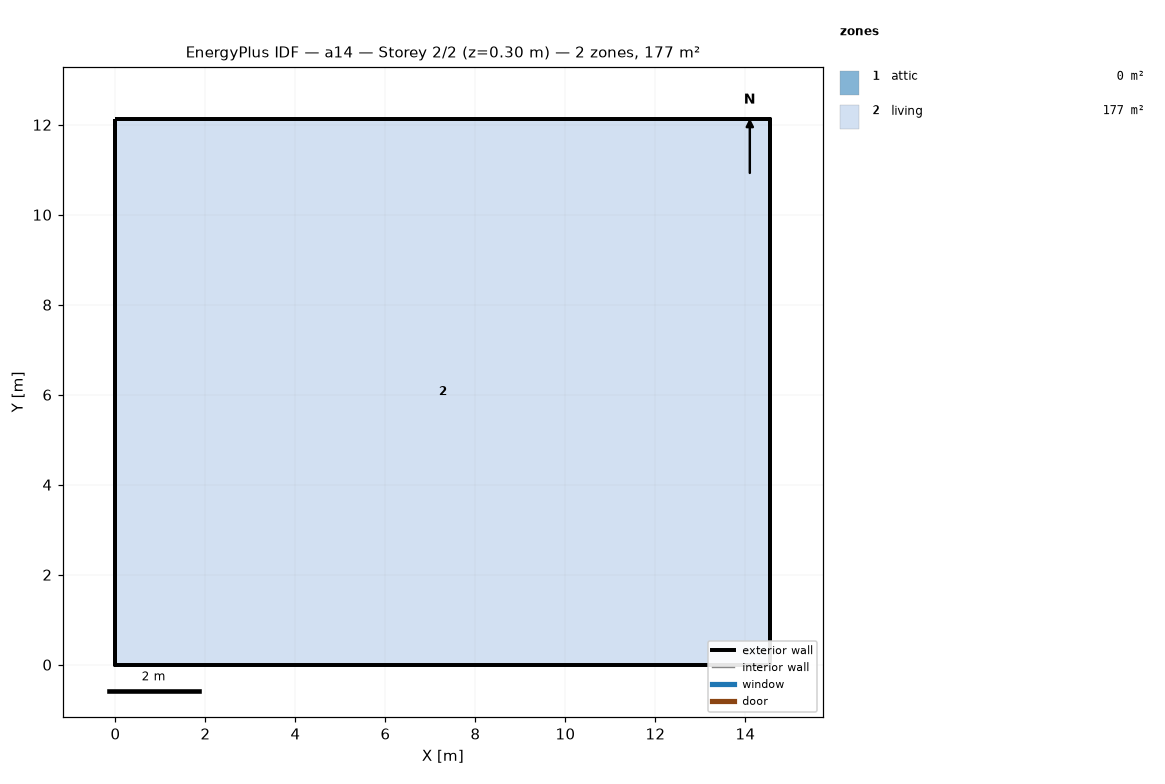
=== STOREY PLAN SPEC (per zone: floor XY polygon, exterior-wall plan segments, windows/doors) ===
zone 1: attic  (0.0 m²)
  exterior wall: (14.55, 0.00) – (14.55, 12.13) – (14.55, 6.06)  [18.2 m]
  exterior wall: (0.00, 12.13) – (0.00, 0.00) – (0.00, 6.06)  [18.2 m]
zone 2: living  (176.5 m²)
  floor: (0.00, 0.00) (0.00, 12.13) (14.55, 12.13) (14.55, 0.00)
  exterior wall: (0.00, 0.00) – (14.55, 0.00)  [14.6 m]
  exterior wall: (14.55, 0.00) – (14.55, 12.13)  [12.1 m]
  exterior wall: (14.55, 12.13) – (0.00, 12.13)  [14.6 m]
  exterior wall: (0.00, 12.13) – (0.00, 0.00)  [12.1 m]

=== DERIVED (storey summary) ===
Building: a14
Storey: 2 of 2  (floor level z = 0.30 m)
Storey gross floor area: 176.5 m²
Zones on this storey: 2
  - attic: floor 0.0 m²; exterior wall 36.4 m (24.5 m²); WWR 0.0%
  - living: floor 176.5 m²; exterior wall 53.4 m (146.4 m²); WWR 0.0%
Zone adjacency: (none detected)